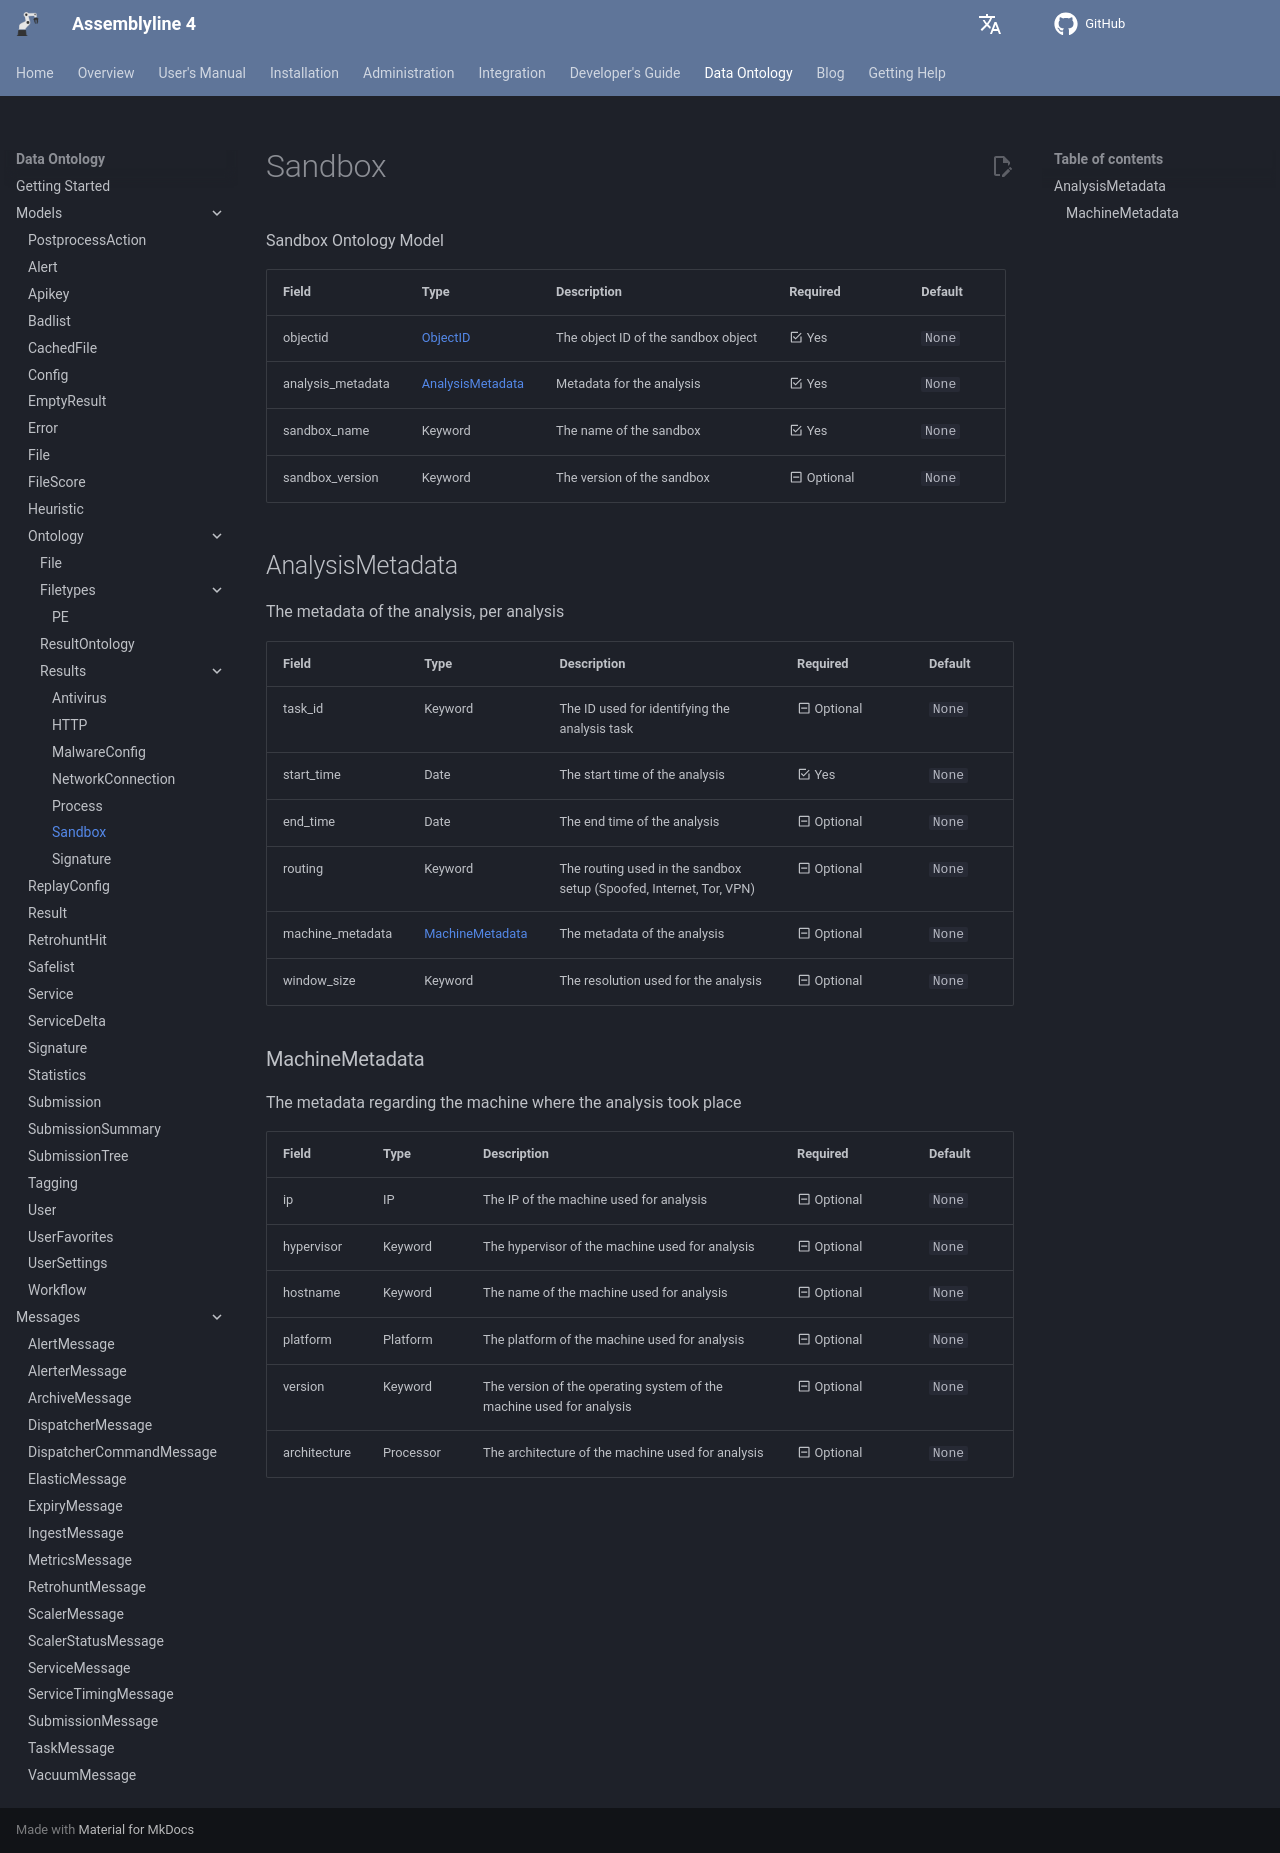

repository: CybercentreCanada/assemblyline4_docs · page: odm/models/ontology/results/sandbox/index.html · generator: mkdocs

[comment]: # (AUTOGENERATED MARKDOWN CONTENT. UPDATES TO ODM DOCUMENTATION SHOULD BE DONE THROUGH ASSEMBLYLINE-BASE REPO!)
# Sandbox
Sandbox Ontology Model

| Field | Type | Description | Required | Default |
| :--- | :--- | :--- | :--- | :--- |
| objectid | [ObjectID](/assemblyline4_docs/odm/models/ontology/results/process/#objectid) | The object ID of the sandbox object | <div style="width:100px">:material-checkbox-marked-outline: Yes</div> | `None` |
| analysis_metadata | [AnalysisMetadata](/assemblyline4_docs/odm/models/ontology/results/sandbox/#analysismetadata) | Metadata for the analysis | <div style="width:100px">:material-checkbox-marked-outline: Yes</div> | `None` |
| sandbox_name | Keyword | The name of the sandbox | <div style="width:100px">:material-checkbox-marked-outline: Yes</div> | `None` |
| sandbox_version | Keyword | The version of the sandbox | <div style="width:100px">:material-minus-box-outline: Optional</div> | `None` |


[comment]: # (AUTOGENERATED MARKDOWN CONTENT. UPDATES TO ODM DOCUMENTATION SHOULD BE DONE THROUGH ASSEMBLYLINE-BASE REPO!)
## AnalysisMetadata
The metadata of the analysis, per analysis

| Field | Type | Description | Required | Default |
| :--- | :--- | :--- | :--- | :--- |
| task_id | Keyword | The ID used for identifying the analysis task | <div style="width:100px">:material-minus-box-outline: Optional</div> | `None` |
| start_time | Date | The start time of the analysis | <div style="width:100px">:material-checkbox-marked-outline: Yes</div> | `None` |
| end_time | Date | The end time of the analysis | <div style="width:100px">:material-minus-box-outline: Optional</div> | `None` |
| routing | Keyword | The routing used in the sandbox setup (Spoofed, Internet, Tor, VPN) | <div style="width:100px">:material-minus-box-outline: Optional</div> | `None` |
| machine_metadata | [MachineMetadata](/assemblyline4_docs/odm/models/ontology/results/sandbox/#machinemetadata) | The metadata of the analysis | <div style="width:100px">:material-minus-box-outline: Optional</div> | `None` |
| window_size | Keyword | The resolution used for the analysis | <div style="width:100px">:material-minus-box-outline: Optional</div> | `None` |


[comment]: # (AUTOGENERATED MARKDOWN CONTENT. UPDATES TO ODM DOCUMENTATION SHOULD BE DONE THROUGH ASSEMBLYLINE-BASE REPO!)
### MachineMetadata
The metadata regarding the machine where the analysis took place

| Field | Type | Description | Required | Default |
| :--- | :--- | :--- | :--- | :--- |
| ip | IP | The IP of the machine used for analysis | <div style="width:100px">:material-minus-box-outline: Optional</div> | `None` |
| hypervisor | Keyword | The hypervisor of the machine used for analysis | <div style="width:100px">:material-minus-box-outline: Optional</div> | `None` |
| hostname | Keyword | The name of the machine used for analysis | <div style="width:100px">:material-minus-box-outline: Optional</div> | `None` |
| platform | Platform | The platform of the machine used for analysis | <div style="width:100px">:material-minus-box-outline: Optional</div> | `None` |
| version | Keyword | The version of the operating system of the machine used for analysis | <div style="width:100px">:material-minus-box-outline: Optional</div> | `None` |
| architecture | Processor | The architecture of the machine used for analysis | <div style="width:100px">:material-minus-box-outline: Optional</div> | `None` |
